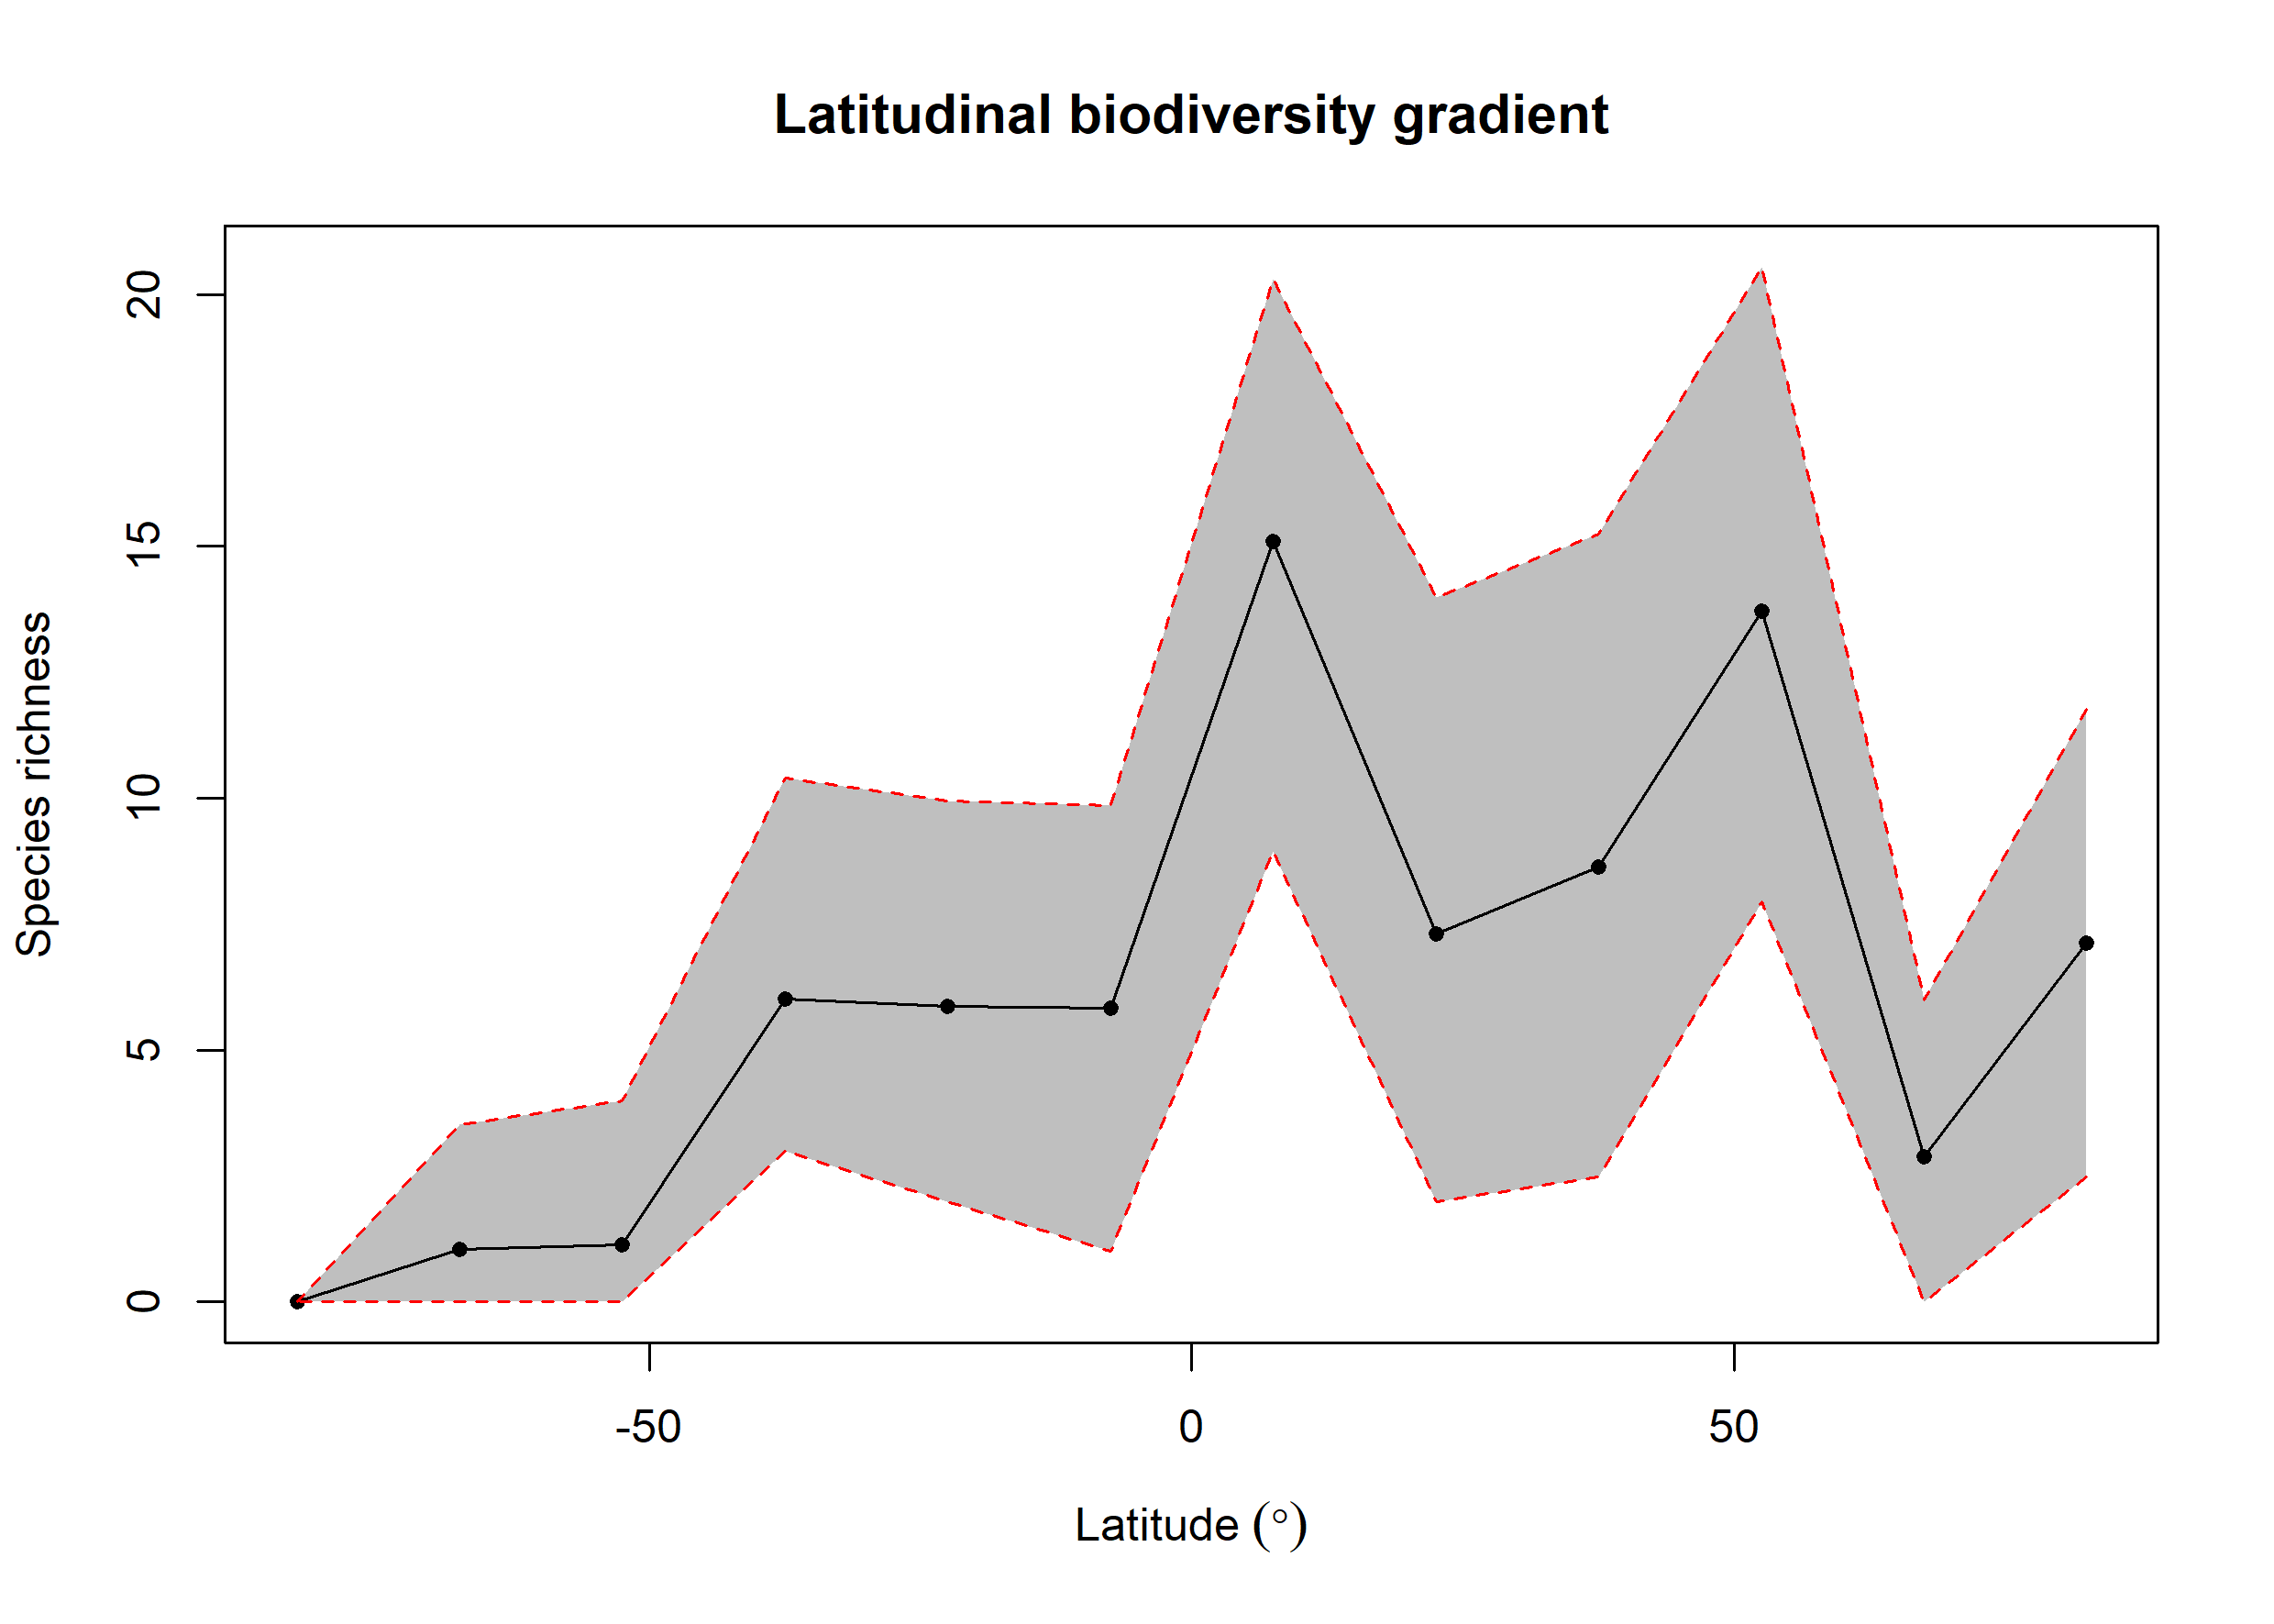

The data file committed next to this chart (first rows):
bin, max, min, mid, hemisphere, mean_richness, CI.Lower, CI.Upper
1, 90, 75, 82.5, N, 7.117, 2.475, 11.76
2, 75, 60, 67.5, N, 2.89, 0, 5.999
3, 60, 45, 52.5, N, 13.72, 7.946, 20.55
4, 45, 30, 37.5, N, 8.63, 2.475, 15.25
5, 30, 15, 22.5, N, 7.304, 2, 13.98
6, 15, 0, 7.5, N, 15.11, 8.944, 20.31
7, 0, -15, -7.5, S, 5.828, 1, 9.863
8, -15, -30, -22.5, S, 5.872, 2, 9.95
9, -30, -45, -37.5, S, 6.016, 3, 10.4
10, -45, -60, -52.5, S, 1.14, 0, 4
11, -60, -75, -67.5, S, 1.04, 0, 3.525
12, -75, -90, -82.5, S, NA, NA, NA
